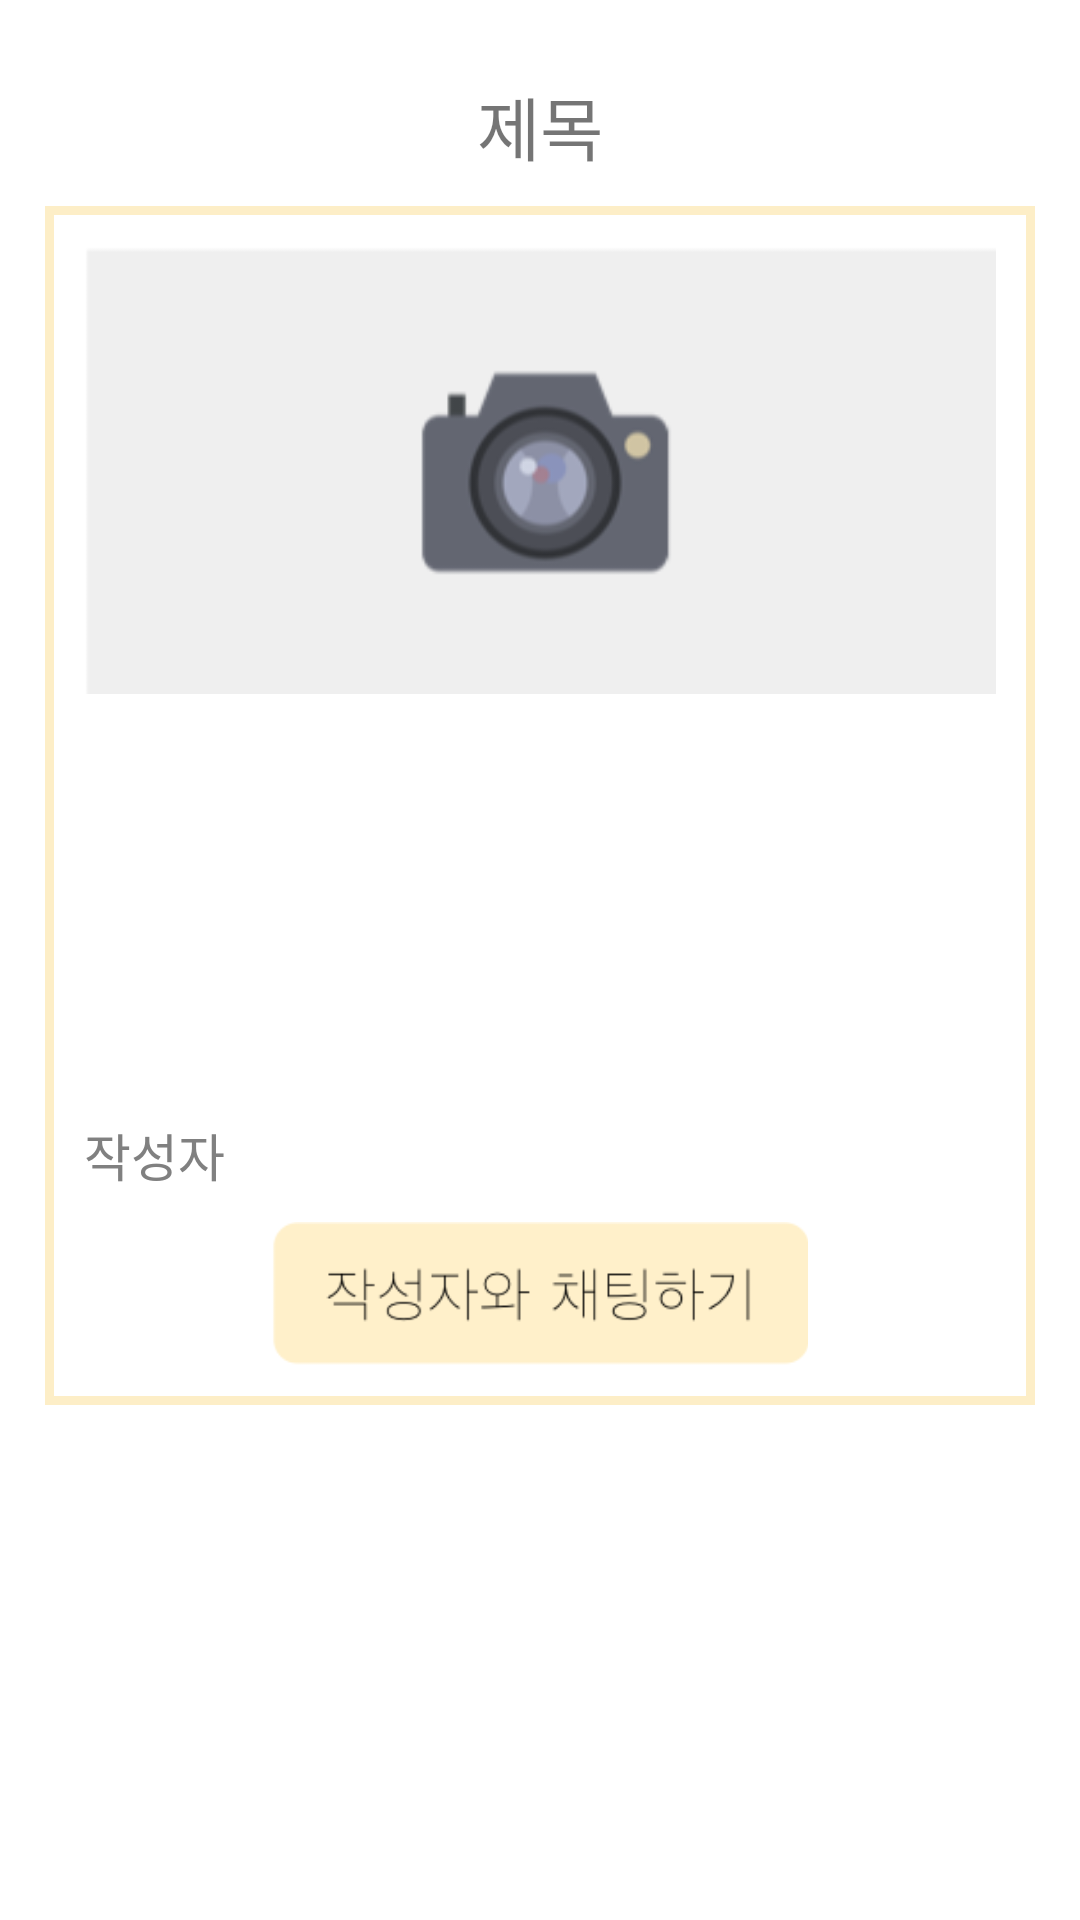

This screen was rendered from an Android layout file. Write that file and the resources it references.
<!-- AndroidManifest.xml: application theme AppTheme -->
<!-- res/layout/activity_post_lost.xml -->
<?xml version="1.0" encoding="utf-8"?>
<android.support.constraint.ConstraintLayout xmlns:android="http://schemas.android.com/apk/res/android"
    xmlns:app="http://schemas.android.com/apk/res-auto"
    xmlns:tools="http://schemas.android.com/tools"
    android:layout_width="match_parent"
    android:layout_height="match_parent"
    android:background="@android:color/white"
    android:padding="15dp"
    tools:context=".PostLostActivity">

    <LinearLayout
        android:orientation="vertical"
        android:layout_width="match_parent"
        android:layout_height="wrap_content"
        app:layout_constraintTop_toTopOf="parent"
        app:layout_constraintStart_toStartOf="parent"
        app:layout_constraintEnd_toEndOf="parent">

        <TextView
            android:id="@+id/lost_titleTV"
            android:layout_width="match_parent"
            android:layout_height="wrap_content"
            android:padding="10dp"
            android:text="제목"
            android:textSize="23dp"
            android:textAlignment="center"/>

        <ScrollView
            android:layout_width="match_parent"
            android:layout_height="wrap_content"
            android:padding="3dp"
            android:background="#FDEEC7">

            <LinearLayout
                android:orientation="vertical"
                android:layout_width="match_parent"
                android:layout_height="wrap_content"
                android:padding="10dp"
                android:background="@android:color/white">

                <ImageView
                    android:id="@+id/lost_image"
                    android:src="@drawable/picture"
                    android:layout_width="match_parent"
                    android:layout_height="150dp"
                    android:layout_gravity="center"
                    android:maxHeight="180dp" />

                <TextView
                    android:id="@+id/lost_contentTV"
                    android:layout_width="match_parent"
                    android:layout_height="wrap_content"
                    android:layout_marginTop="10dp"
                    android:textSize="17dp"/>

                <TextView
                    android:id="@+id/lost_locTV"
                    android:layout_width="match_parent"
                    android:layout_height="wrap_content"
                    android:layout_marginTop="10dp"
                    android:textSize="17dp"
                    android:textColor="#0B4C5F"/>

                <TextView
                    android:id="@+id/lost_dateTV"
                    android:layout_width="match_parent"
                    android:layout_height="wrap_content"
                    android:layout_marginTop="10dp"
                    android:textSize="17dp"
                    android:textColor="#0B4C5F"/>

                <TextView
                    android:id="@+id/lost_typeTV"
                    android:layout_width="match_parent"
                    android:layout_height="wrap_content"
                    android:layout_marginTop="10dp"
                    android:textSize="17dp"
                    android:textColor="#0B4C5F"/>


                <TextView
                    android:id="@+id/lost_usernameTV"
                    android:layout_width="match_parent"
                    android:layout_height="wrap_content"
                    android:layout_marginTop="10dp"
                    android:text="작성자"
                    android:textSize="17dp"
                    android:textColor="#808080"/>

                <ImageButton
                    android:id="@+id/go_chat"
                    android:src="@drawable/go_chat"
                    android:layout_width="180dp"
                    android:layout_height="wrap_content"
                    android:layout_marginTop="10dp"
                    android:layout_gravity="center"
                    android:padding="0dp"
                    android:background="@drawable/selector"
                    android:adjustViewBounds="true"
                    android:scaleType="fitCenter" />

            </LinearLayout>

        </ScrollView>

    </LinearLayout>

</android.support.constraint.ConstraintLayout>
<!-- resources referenced by this layout -->
<resources>
  <!-- drawable go_chat: png bitmap (drawable, 6700 bytes) -->
  <!-- drawable picture: png bitmap (drawable, 9412 bytes) -->
  <!-- drawable selector (drawable) -->
  <?xml version="1.0" encoding="utf-8"?>
  <selector xmlns:android="http://schemas.android.com/apk/res/android">
  
      <item android:state_pressed="false">
          <shape>
              <stroke android:width="5sp" android:color="@android:color/transparent"/>
              <solid android:color="@android:color/transparent"/>
              <corners android:radius="10sp"/>
          </shape>
      </item>
  
      <item android:state_pressed="true">
          <shape>
              <stroke android:width="5sp" android:color="#D0CFCD"/>
              <solid android:color="#D0CFCD"/>
              <corners android:radius="5sp"/>
          </shape>
      </item>
  
  </selector>
  <style name="AppTheme" parent="Theme.AppCompat.Light.DarkActionBar">--&gt;
          
          <item name="windowNoTitle">true</item>
          <item name="colorPrimary">#FAAC58</item>
          <item name="colorPrimaryDark">#000000</item>
          <item name="colorAccent">@color/colorAccent</item>
      </style>
  <color name="colorAccent">#FF4081</color>
</resources>
